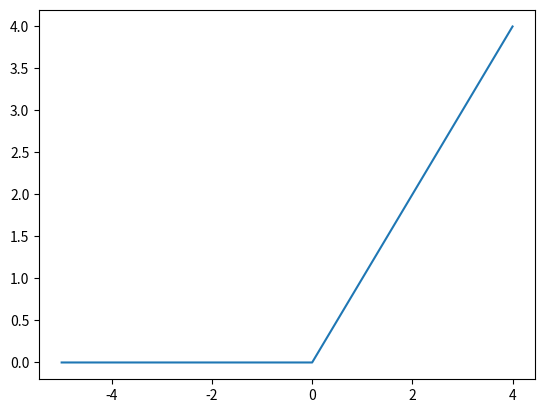

Source code (Python):
import numpy as np
import matplotlib.pyplot as plt
def Relu(x):
    # 输出0或者比0大的数
    return np.maximum(0,x)

x = np.arange(-5,5,1)
y = Relu(x)
plt.plot(x,y)
plt.show()